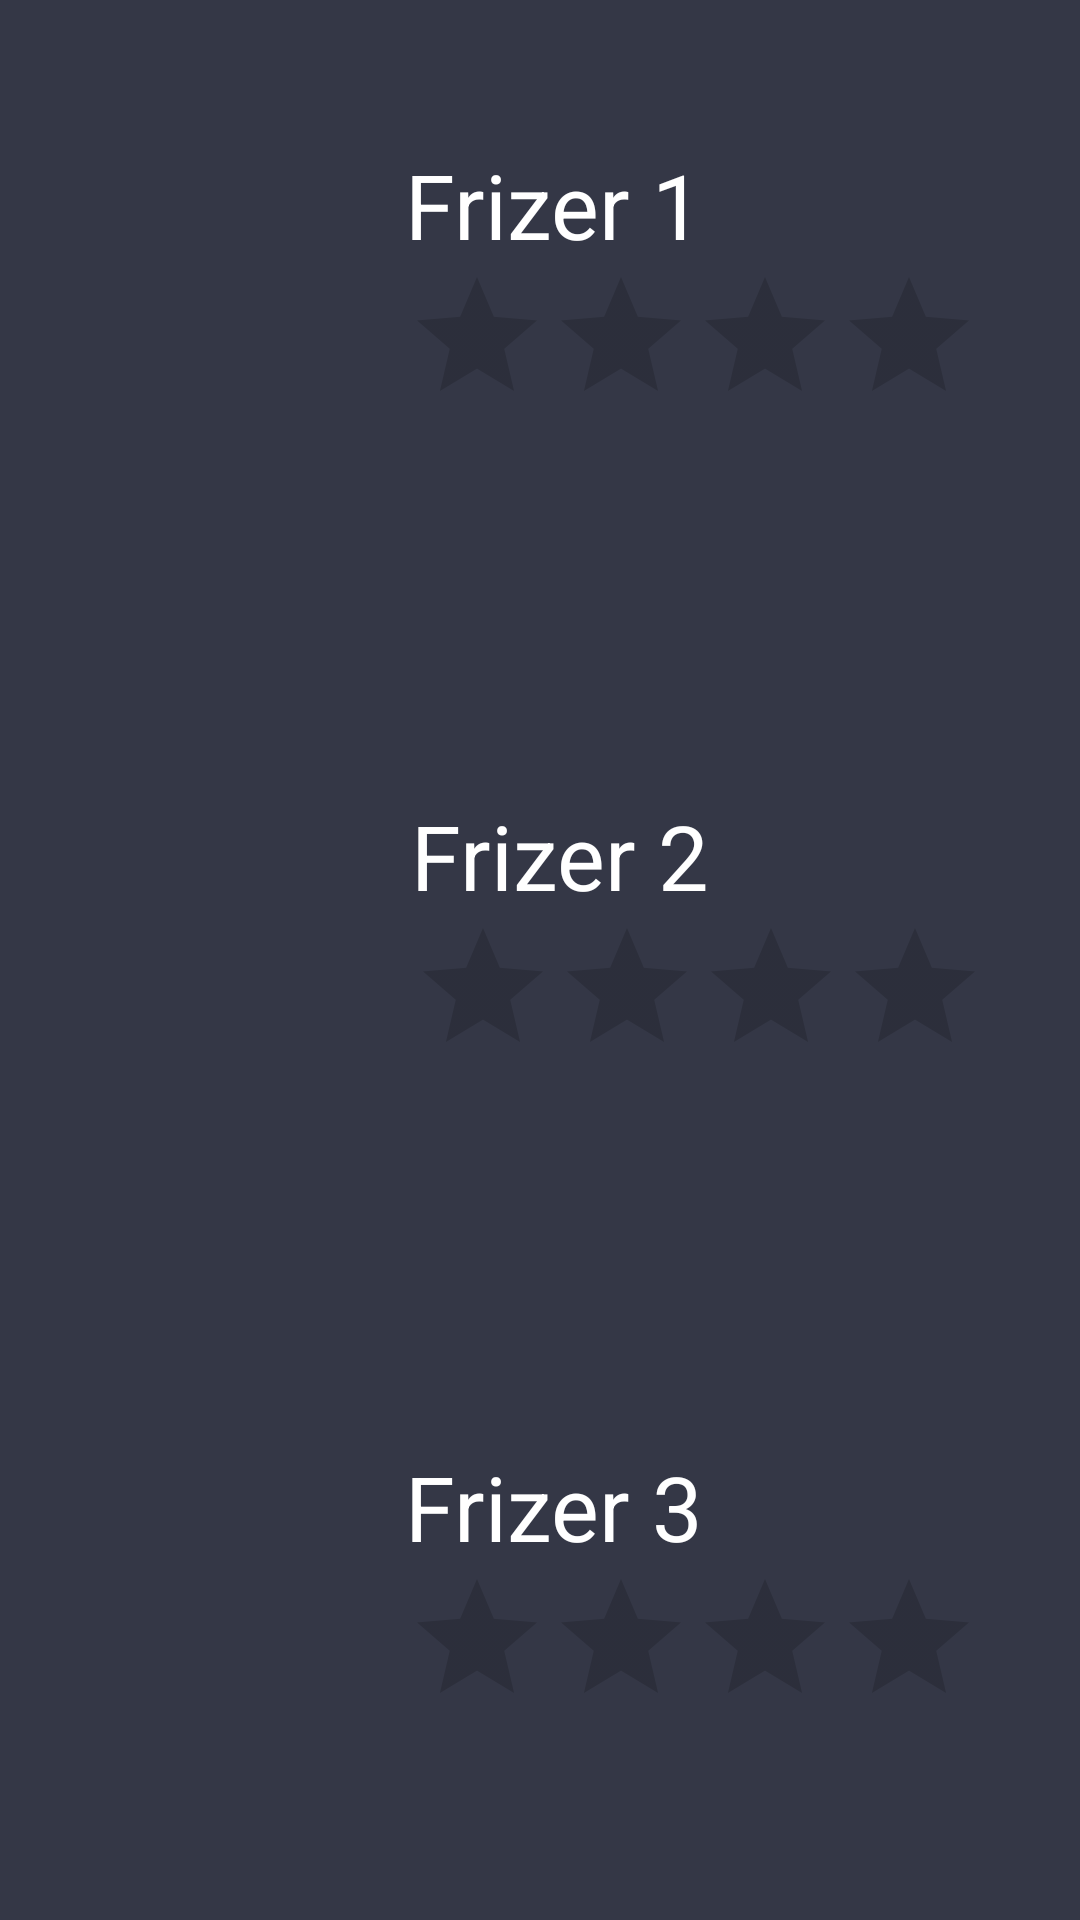

Android layout source for this screen:
<!-- AndroidManifest.xml: application theme AppTheme -->
<!-- res/layout/choose_barber.xml -->
<?xml version="1.0" encoding="utf-8"?>
<androidx.constraintlayout.widget.ConstraintLayout xmlns:android="http://schemas.android.com/apk/res/android"
    xmlns:app="http://schemas.android.com/apk/res-auto"
    xmlns:tools="http://schemas.android.com/tools"
    android:layout_width="match_parent"
    android:layout_height="match_parent"
    android:background="@color/blue">

    <RelativeLayout
        android:layout_width="match_parent"
        android:layout_height="match_parent"
        android:layout_marginStart="4dp"
        app:layout_constraintBottom_toBottomOf="parent"
        app:layout_constraintStart_toStartOf="parent"
        app:layout_constraintTop_toTopOf="parent"
        app:layout_constraintVertical_bias="0.0">

        <LinearLayout
            android:id="@+id/lay1"
            android:layout_width="match_parent"
            android:layout_height="150dp"
            android:layout_marginTop="16dp"
            android:orientation="horizontal"
            android:padding="16dp"
            app:layout_constraintEnd_toEndOf="parent"
            app:layout_constraintStart_toStartOf="parent"
            app:layout_constraintTop_toTopOf="parent"
            tools:ignore="MissingConstraints">

            <ImageView
                android:id="@+id/firstIcon"
                android:layout_width="99dp"
                android:layout_height="99dp"
                android:layout_alignParentEnd="true"
                android:layout_marginTop="10dp"
                android:src="@drawable/icon" />

            <LinearLayout
                android:id="@+id/firstLinearLayout"
                android:layout_width="173dp"
                android:layout_height="129dp"
                android:layout_weight="1"
                android:orientation="vertical"
                android:padding="16dp">

                <TextView
                    android:id="@+id/firstName"
                    android:layout_width="wrap_content"
                    android:layout_height="wrap_content"
                    android:text="Frizer 1"
                    android:textSize="30sp"
                    android:textColor="@color/white"/>

                <RatingBar
                    android:id="@+id/firstRating"
                    android:layout_width="wrap_content"
                    android:layout_height="wrap_content"
                    android:numStars="5"
                    android:rating="0"
                    android:stepSize="1" />
            </LinearLayout>

        </LinearLayout>

        <LinearLayout
            android:id="@+id/lay2"
            android:layout_width="match_parent"
            android:layout_height="150dp"
            android:layout_below="@+id/lay1"
            android:layout_alignParentStart="true"
            android:layout_marginStart="2dp"
            android:layout_marginTop="67dp"
            android:orientation="horizontal"
            android:padding="16dp"
            tools:ignore="MissingConstraints">

            <ImageView
                android:id="@+id/secondIcon"
                android:layout_width="99dp"
                android:layout_height="99dp"
                android:layout_alignParentEnd="true"
                android:layout_marginTop="10dp"
                android:src="@drawable/icon" />

            <LinearLayout
                android:id="@+id/secondLinearLayout"
                android:layout_width="173dp"
                android:layout_height="129dp"
                android:layout_weight="1"
                android:orientation="vertical"
                android:padding="16dp">

                <TextView
                    android:id="@+id/secondName"
                    android:layout_width="wrap_content"
                    android:layout_height="wrap_content"
                    android:text="Frizer 2"
                    android:textColor="@color/white"
                    android:textSize="30sp" />

                <RatingBar
                    android:id="@+id/secondRating"
                    android:layout_width="wrap_content"
                    android:layout_height="wrap_content"
                    android:numStars="5"
                    android:rating="0"
                    android:stepSize="1" />

            </LinearLayout>

        </LinearLayout>

        <LinearLayout
            android:id="@+id/lay3"
            android:layout_width="match_parent"
            android:layout_height="150dp"
            android:layout_below="@+id/lay2"
            android:layout_marginTop="67dp"
            android:orientation="horizontal"
            android:padding="16dp"
            tools:ignore="MissingConstraints">

            <ImageView
                android:id="@+id/thirdIcon"
                android:layout_width="99dp"
                android:layout_height="99dp"
                android:layout_alignParentEnd="true"
                android:layout_marginTop="10dp"
                android:src="@drawable/icon" />

            <LinearLayout
                android:id="@+id/thirdLinearLayout"
                android:layout_width="173dp"
                android:layout_height="129dp"
                android:layout_weight="1"
                android:orientation="vertical"
                android:padding="16dp">

                <TextView
                    android:id="@+id/thirdName"
                    android:layout_width="wrap_content"
                    android:layout_height="wrap_content"
                    android:text="Frizer 3"
                    android:textColor="@color/white"
                    android:textSize="30sp" />

                <RatingBar
                    android:id="@+id/thirdRating"
                    android:layout_width="wrap_content"
                    android:layout_height="wrap_content"
                    android:numStars="5"
                    android:rating="0"
                    android:stepSize="1" />

            </LinearLayout>

        </LinearLayout>


    </RelativeLayout>

</androidx.constraintlayout.widget.ConstraintLayout>
<!-- resources referenced by this layout -->
<resources>
  <color name="blue">#343746</color>
  <color name="white">#FFFFFFFF</color>
  <style name="AppTheme" parent="Theme.AppCompat.Light.NoActionBar">
          
          <item name="colorPrimary">@color/blue</item>
          <item name="colorPrimaryDark">@color/blue</item>
          <item name="colorAccent">@color/blue</item>
      </style>
</resources>
